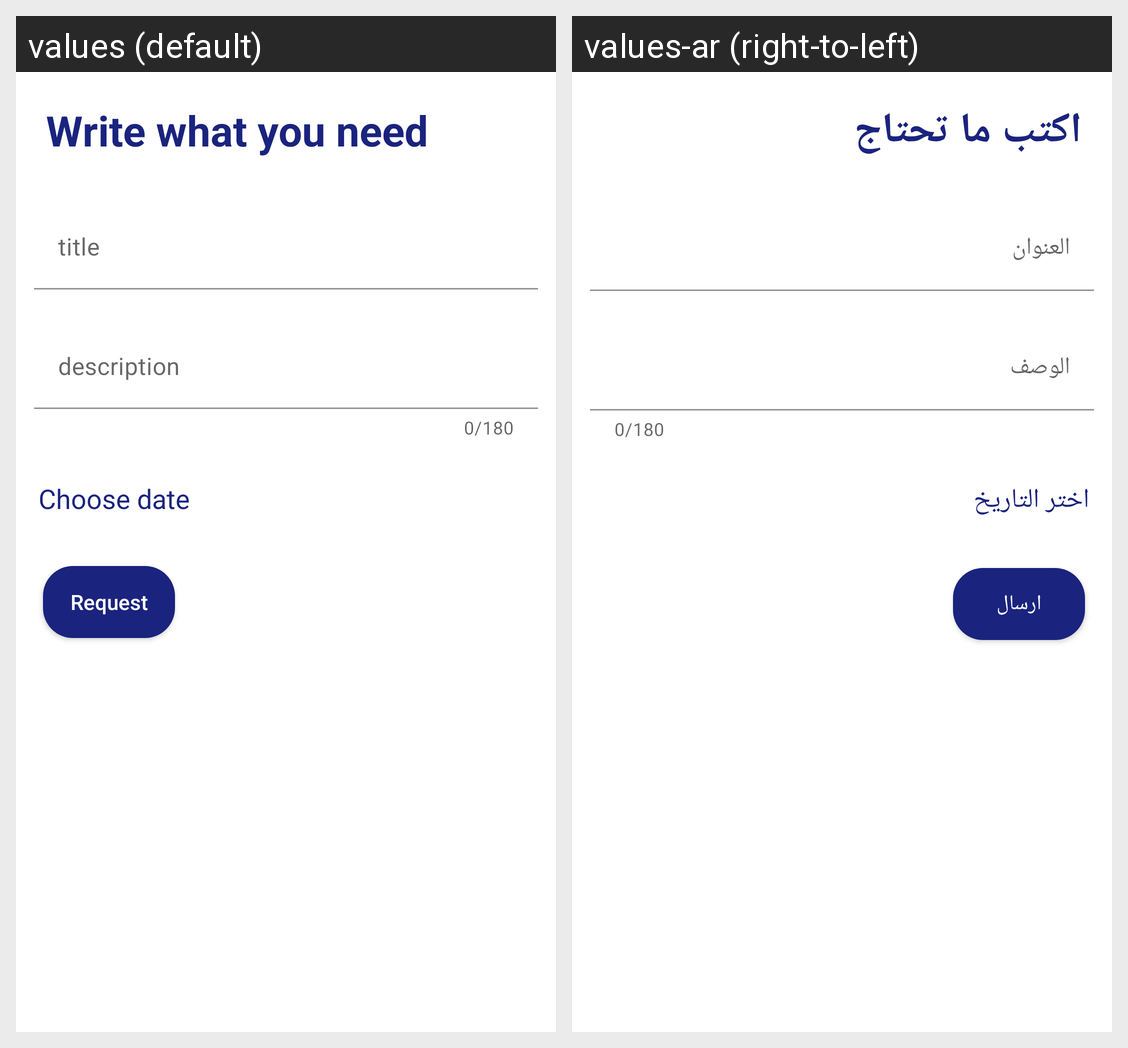

This grid shows one Android layout under two languages. Give, for every string resource on the screen, its name, the default text and each shown locale's text.
Android screen res/layout/activity_help.xml rendered under 2 locales, left to right: values (default), values-ar (right-to-left). Device: Nexus 5 (rendered at 1080×1920; each locale shown at half size, 540×960, under a caption strip naming it); theme Theme.Hemmah.NoActionBar.
Strings drawn on this screen, with the default value and each locale's value (text and hints the layout hard-codes, and strings that could not be matched under every locale, appear in the picture but are not listed):

disabled_helpfrag_header
  values: Write what you need
  values-ar: اكتب ما تحتاج

toggle_date_dishelpfrag
  values: Choose date
  values-ar: اختر التاريخ

request_help_bt
  values: Request
  values-ar: ارسال
